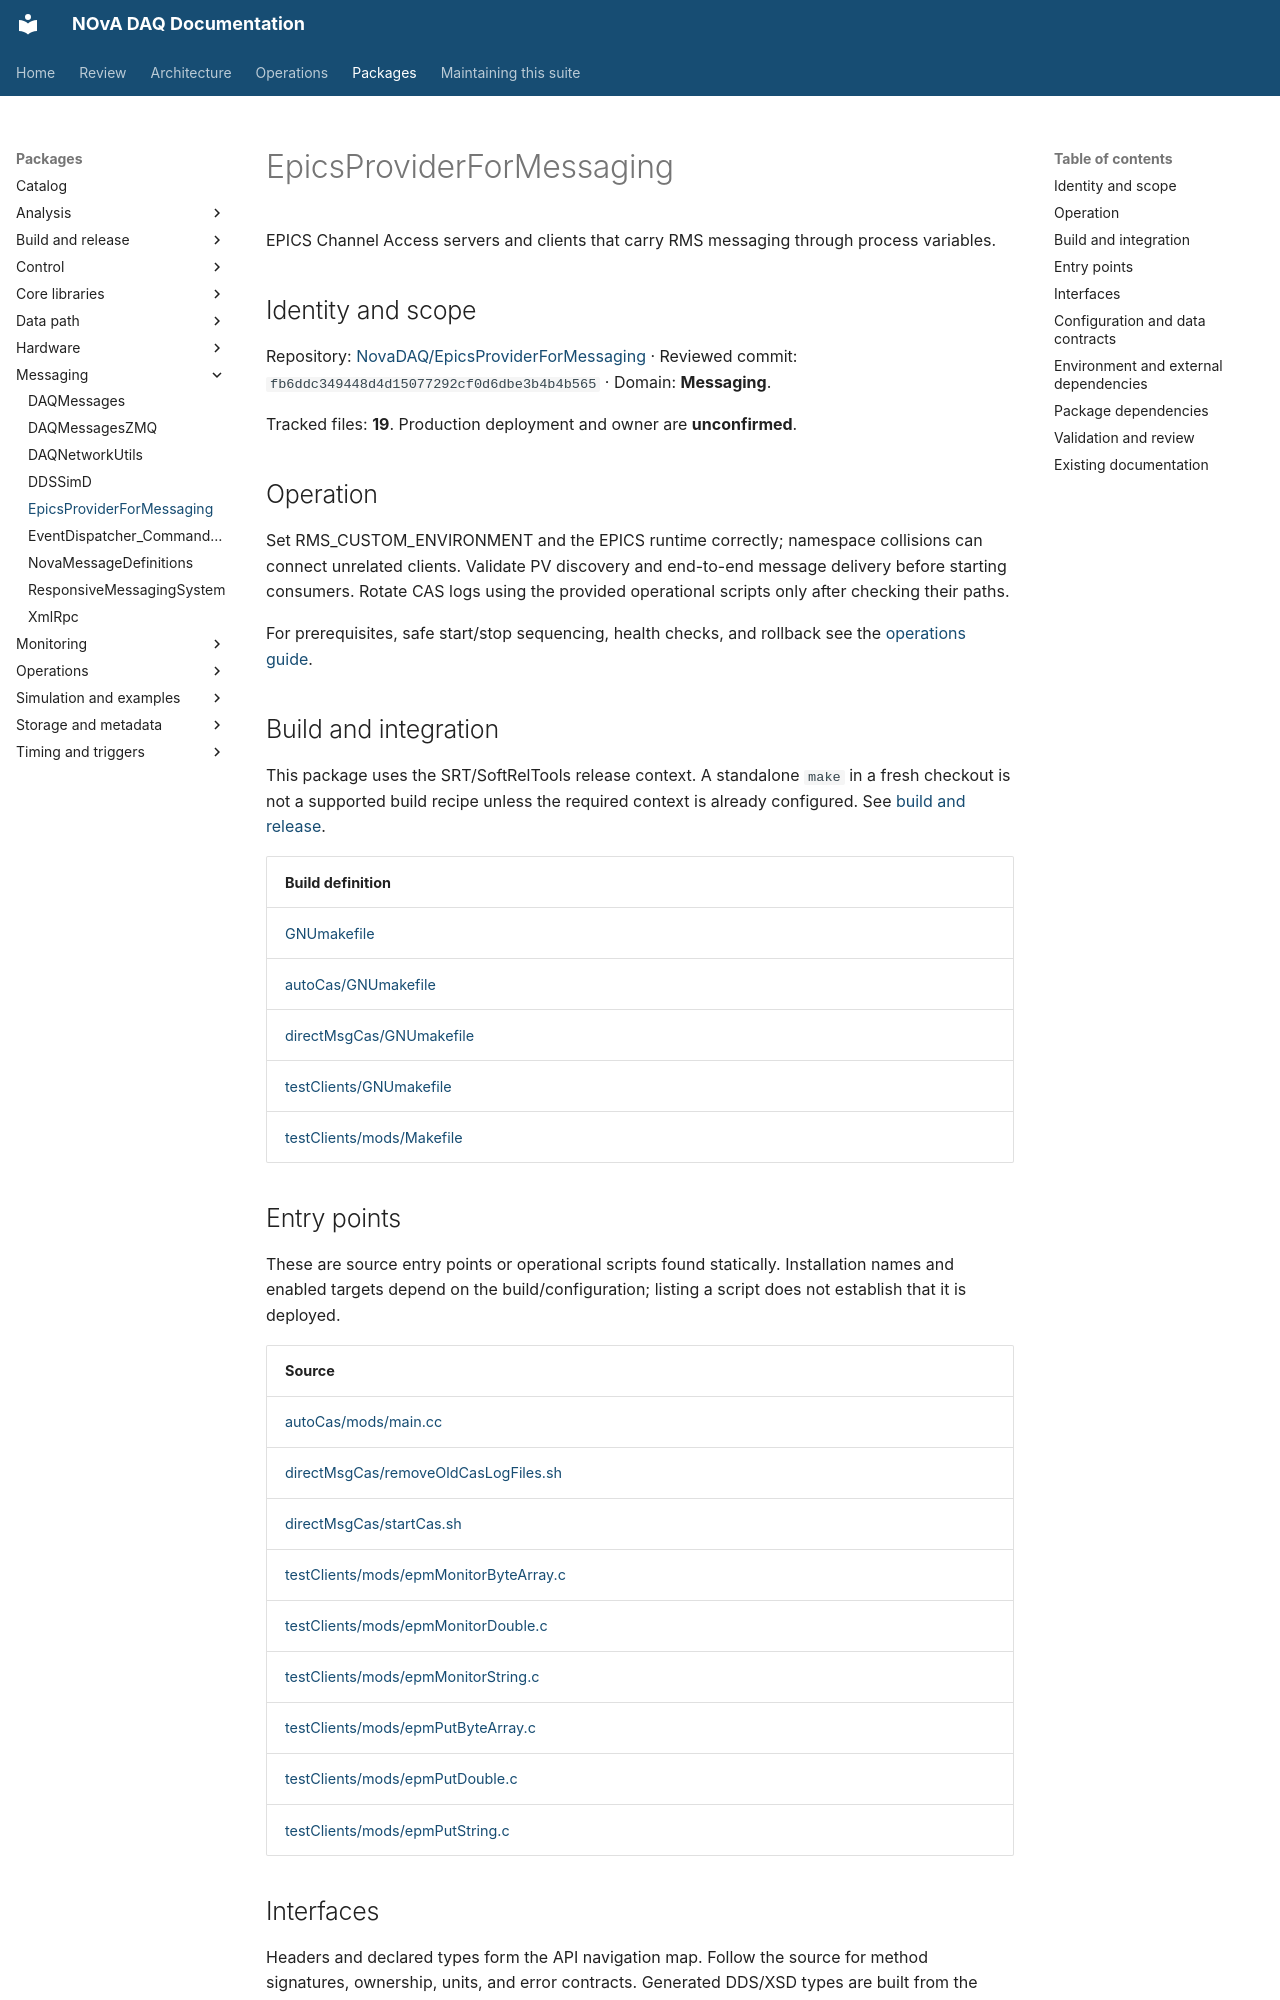

repository: NovaDAQ/novadaq-documentation · page: packages/EpicsProviderForMessaging.html · generator: mkdocs

# EpicsProviderForMessaging

EPICS Channel Access servers and clients that carry RMS messaging through process variables.

## Identity and scope

Repository: [NovaDAQ/EpicsProviderForMessaging](https://github.com/NovaDAQ/EpicsProviderForMessaging) · Reviewed commit: `fb6ddc349448d4d15077292cf0d6dbe3b4b4b565` · Domain: **Messaging**.

Tracked files: **19**. Production deployment and owner are **unconfirmed**.

## Operation

Set RMS_CUSTOM_ENVIRONMENT and the EPICS runtime correctly; namespace collisions can connect unrelated clients. Validate PV discovery and end-to-end message delivery before starting consumers. Rotate CAS logs using the provided operational scripts only after checking their paths.

For prerequisites, safe start/stop sequencing, health checks, and rollback see the [operations guide](../operations/index.md).

## Build and integration

This package uses the SRT/SoftRelTools release context. A standalone `make` in a fresh checkout is not a supported build recipe unless the required context is already configured. See [build and release](../operations/build.md).

| Build definition |
| --- |
| [GNUmakefile](https://github.com/NovaDAQ/EpicsProviderForMessaging/blob/fb6ddc349448d4d15077292cf0d6dbe3b4b4b565/GNUmakefile) |
| [autoCas/GNUmakefile](https://github.com/NovaDAQ/EpicsProviderForMessaging/blob/fb6ddc349448d4d15077292cf0d6dbe3b4b4b565/autoCas/GNUmakefile) |
| [directMsgCas/GNUmakefile](https://github.com/NovaDAQ/EpicsProviderForMessaging/blob/fb6ddc349448d4d15077292cf0d6dbe3b4b4b565/directMsgCas/GNUmakefile) |
| [testClients/GNUmakefile](https://github.com/NovaDAQ/EpicsProviderForMessaging/blob/fb6ddc349448d4d15077292cf0d6dbe3b4b4b565/testClients/GNUmakefile) |
| [testClients/mods/Makefile](https://github.com/NovaDAQ/EpicsProviderForMessaging/blob/fb6ddc349448d4d15077292cf0d6dbe3b4b4b565/testClients/mods/Makefile) |
